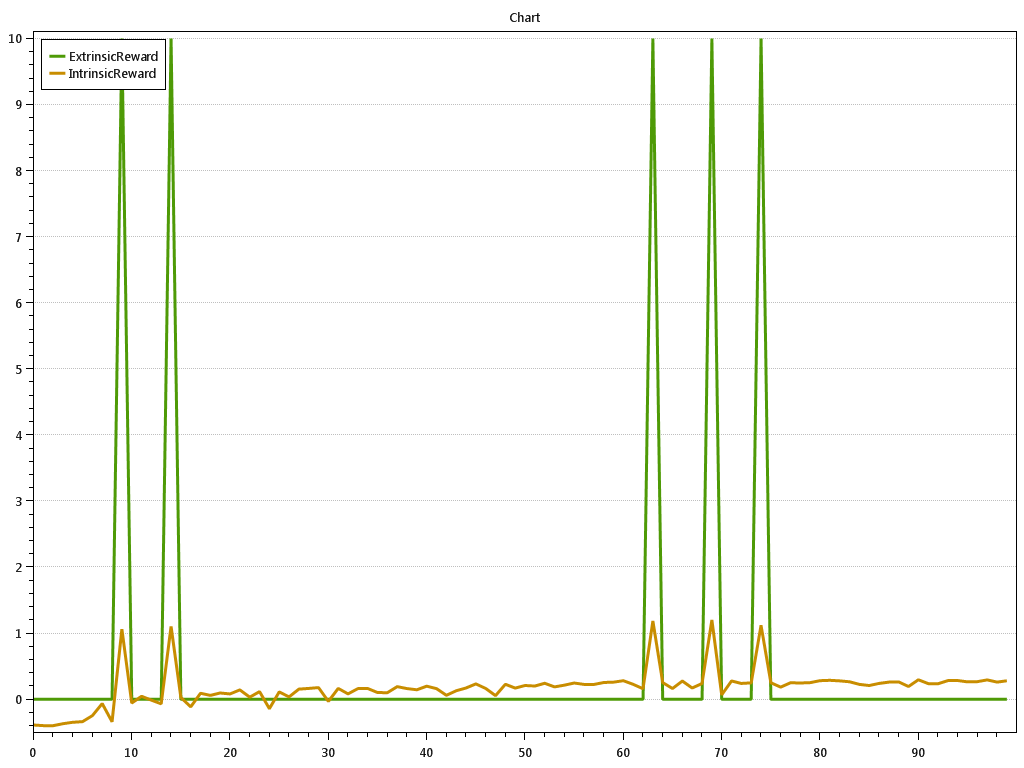

The file beside this chart, header and first rows:
t; ExtrinsicReward.val; ExtrinsicReward.StdDev; ExtrinsicReward.StdErr; ExtrinsicReward.SampleStdDev; ExtrinsicReward.Cumulative; IntrinsicReward.val; IntrinsicReward.StdDev; IntrinsicReward.StdErr; IntrinsicReward.SampleStdDev; IntrinsicReward.Cumulative; 
0; 0; 0; 0; 0; 0; -0.3892; 0; 0; 0; -0.3892
0.1; 0; 0; 0; 0; 0; -0.3982; 0; 0; 0; -0.7874
0.2; 0; 0; 0; 0; 0; -0.3996; 0; 0; 0; -1.187
0.3; 0; 0; 0; 0; 0; -0.37; 0; 0; 0; -1.557
0.4; 0; 0; 0; 0; 0; -0.3483; 0; 0; 0; -1.905
0.5; 0; 0; 0; 0; 0; -0.3382; 0; 0; 0; -2.243
0.6; 0; 0; 0; 0; 0; -0.2473; 0; 0; 0; -2.491
0.7; 0; 0; 0; 0; 0; -0.06532; 0; 0; 0; -2.556
0.8; 0; 0; 0; 0; 0; -0.3405; 0; 0; 0; -2.897
0.9; 10; 0; 0; 0; 10; 1.062; 0; 0; 0; -1.835
1; 0; 0; 0; 0; 10; -0.05706; 0; 0; 0; -1.892
1.1; 0; 0; 0; 0; 10; 0.04567; 0; 0; 0; -1.846
1.2; 0; 0; 0; 0; 10; -0.01347; 0; 0; 0; -1.86
1.3; 0; 0; 0; 0; 10; -0.06885; 0; 0; 0; -1.928
1.4; 10; 0; 0; 0; 20; 1.103; 0; 0; 0; -0.8259
1.5; 0; 0; 0; 0; 20; 0.02616; 0; 0; 0; -0.7997
1.6; 0; 0; 0; 0; 20; -0.1144; 0; 0; 0; -0.9141
1.7; 0; 0; 0; 0; 20; 0.09128; 0; 0; 0; -0.8229
1.8; 0; 0; 0; 0; 20; 0.05873; 0; 0; 0; -0.7641
1.9; 0; 0; 0; 0; 20; 0.09539; 0; 0; 0; -0.6687
2; 0; 0; 0; 0; 20; 0.08072; 0; 0; 0; -0.588
2.1; 0; 0; 0; 0; 20; 0.1422; 0; 0; 0; -0.4459
2.2; 0; 0; 0; 0; 20; 0.03211; 0; 0; 0; -0.4137
2.3; 0; 0; 0; 0; 20; 0.1163; 0; 0; 0; -0.2975
2.4; 0; 0; 0; 0; 20; -0.1417; 0; 0; 0; -0.4392
2.5; 0; 0; 0; 0; 20; 0.1116; 0; 0; 0; -0.3275
2.6; 0; 0; 0; 0; 20; 0.03609; 0; 0; 0; -0.2914
2.7; 0; 0; 0; 0; 20; 0.1538; 0; 0; 0; -0.1376
2.8; 0; 0; 0; 0; 20; 0.1643; 0; 0; 0; 0.02669
2.9; 0; 0; 0; 0; 20; 0.1769; 0; 0; 0; 0.2036
3; 0; 0; 0; 0; 20; -0.03247; 0; 0; 0; 0.1712
3.1; 0; 0; 0; 0; 20; 0.1647; 0; 0; 0; 0.3358
3.2; 0; 0; 0; 0; 20; 0.08162; 0; 0; 0; 0.4174
3.3; 0; 0; 0; 0; 20; 0.1613; 0; 0; 0; 0.5787
3.4; 0; 0; 0; 0; 20; 0.1635; 0; 0; 0; 0.7422
3.5; 0; 0; 0; 0; 20; 0.1018; 0; 0; 0; 0.844
3.6; 0; 0; 0; 0; 20; 0.0999; 0; 0; 0; 0.9439
3.7; 0; 0; 0; 0; 20; 0.1915; 0; 0; 0; 1.135
3.8; 0; 0; 0; 0; 20; 0.1617; 0; 0; 0; 1.297
3.9; 0; 0; 0; 0; 20; 0.1439; 0; 0; 0; 1.441
4; 0; 0; 0; 0; 20; 0.1982; 0; 0; 0; 1.639
4.1; 0; 0; 0; 0; 20; 0.1611; 0; 0; 0; 1.8
4.2; 0; 0; 0; 0; 20; 0.06016; 0; 0; 0; 1.861
4.3; 0; 0; 0; 0; 20; 0.1288; 0; 0; 0; 1.989
4.4; 0; 0; 0; 0; 20; 0.1711; 0; 0; 0; 2.16
4.5; 0; 0; 0; 0; 20; 0.2328; 0; 0; 0; 2.393
4.6; 0; 0; 0; 0; 20; 0.1639; 0; 0; 0; 2.557
4.7; 0; 0; 0; 0; 20; 0.05465; 0; 0; 0; 2.612
4.8; 0; 0; 0; 0; 20; 0.2274; 0; 0; 0; 2.839
4.9; 0; 0; 0; 0; 20; 0.1694; 0; 0; 0; 3.009
5; 0; 0; 0; 0; 20; 0.2086; 0; 0; 0; 3.217
5.1; 0; 0; 0; 0; 20; 0.2006; 0; 0; 0; 3.418
5.2; 0; 0; 0; 0; 20; 0.2423; 0; 0; 0; 3.66
5.3; 0; 0; 0; 0; 20; 0.1872; 0; 0; 0; 3.847
5.4; 0; 0; 0; 0; 20; 0.2142; 0; 0; 0; 4.062
5.5; 0; 0; 0; 0; 20; 0.2462; 0; 0; 0; 4.308
5.6; 0; 0; 0; 0; 20; 0.225; 0; 0; 0; 4.533
5.7; 0; 0; 0; 0; 20; 0.2242; 0; 0; 0; 4.757
5.8; 0; 0; 0; 0; 20; 0.2538; 0; 0; 0; 5.011
5.9; 0; 0; 0; 0; 20; 0.2594; 0; 0; 0; 5.27
... 40 more rows
